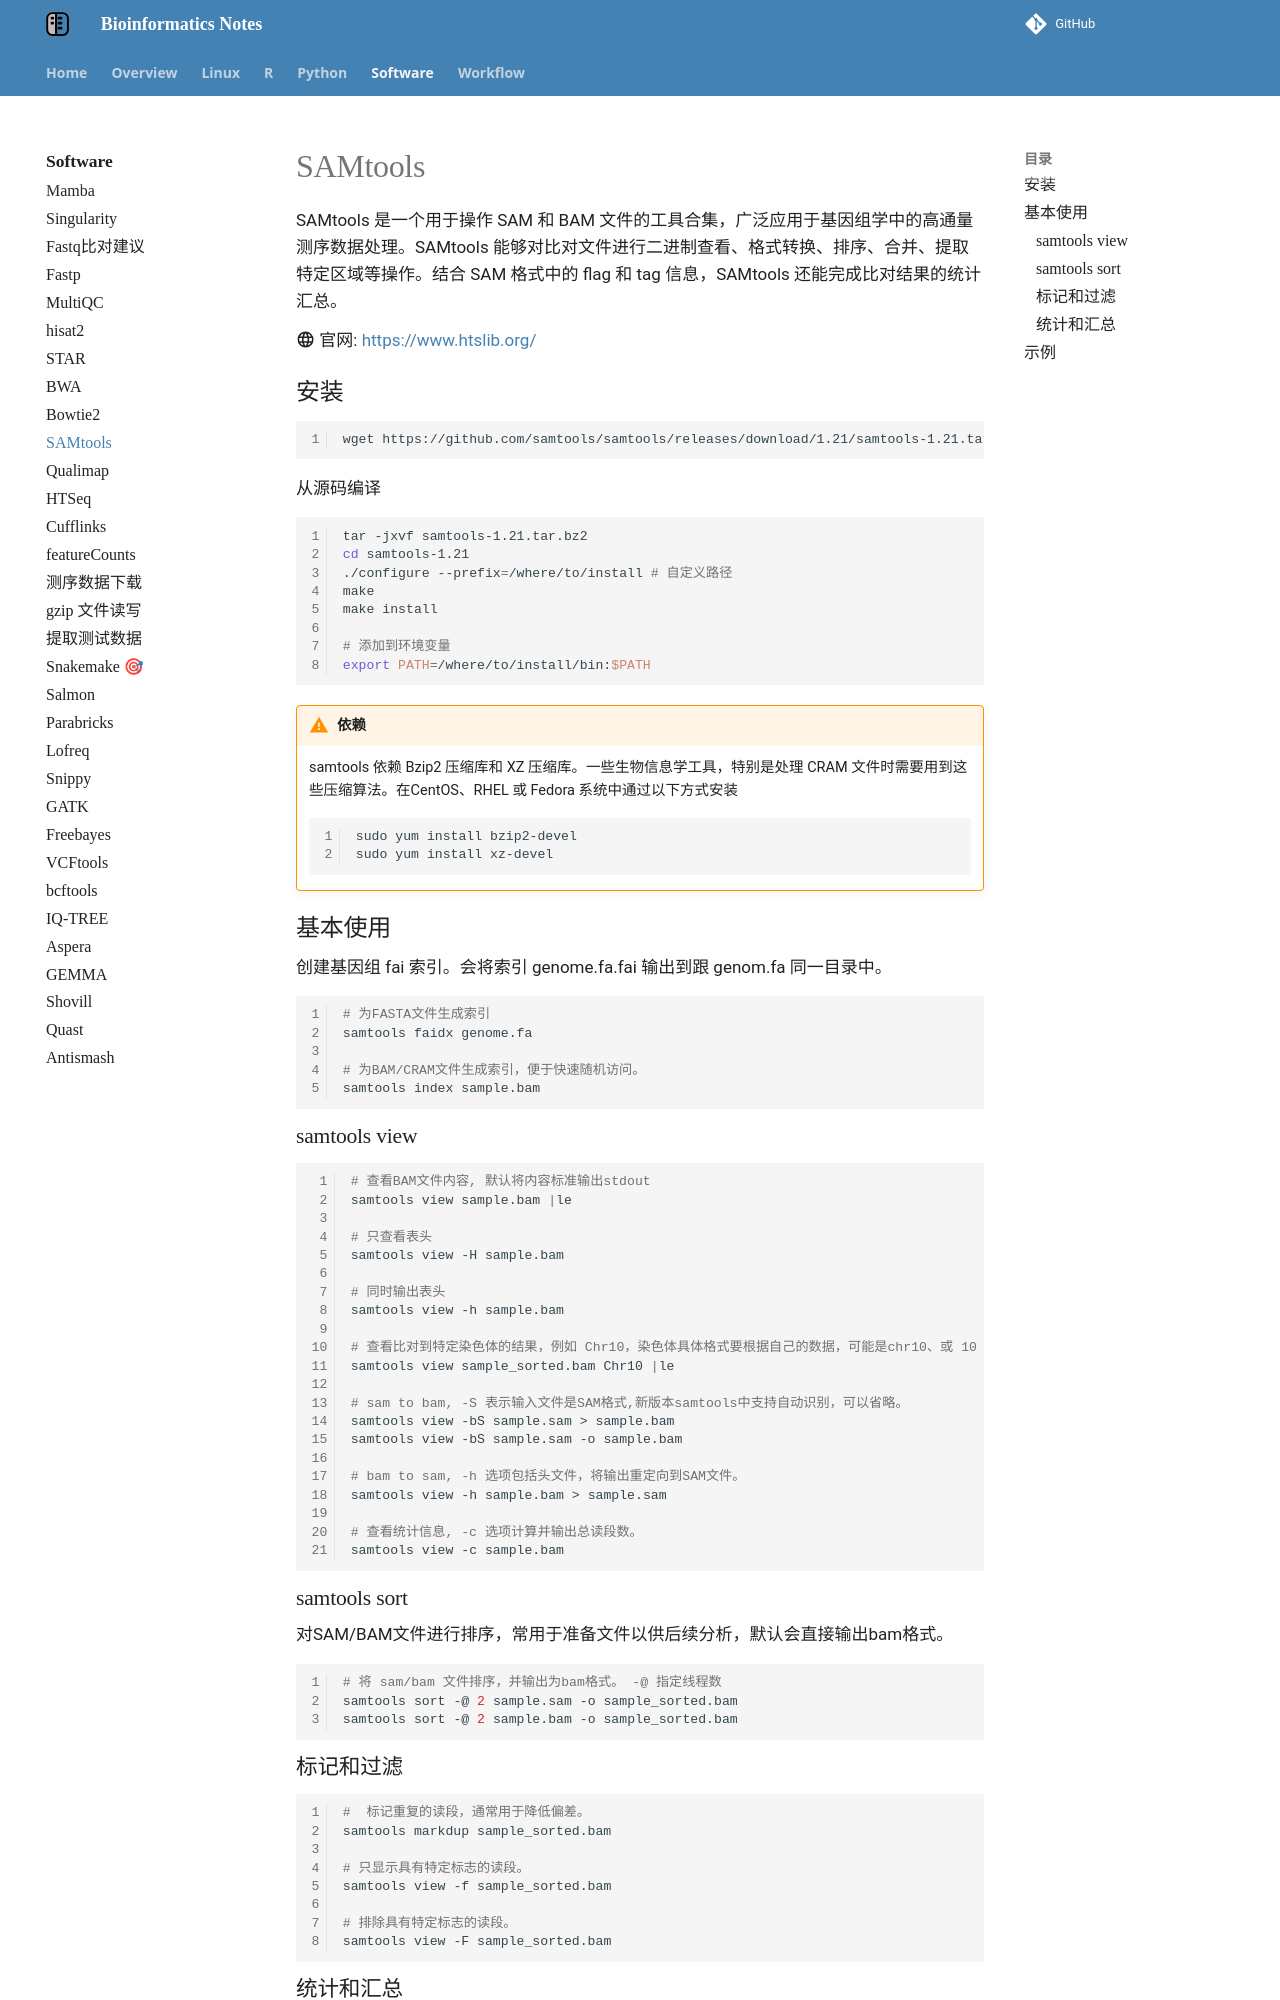

repository: YanggWu/Bioinfo-Notes · page: Software/Samtools/index.html · generator: mkdocs

# SAMtools

SAMtools 是一个用于操作 SAM 和 BAM 文件的工具合集，广泛应用于基因组学中的高通量测序数据处理。SAMtools 能够对比对文件进行二进制查看、格式转换、排序、合并、提取特定区域等操作。结合 SAM 格式中的 flag 和 tag 信息，SAMtools 还能完成比对结果的统计汇总。

:material-web: 官网: <https://www.htslib.org/>

## 安装

```bash
wget https://github.com/samtools/samtools/releases/download/1.21/samtools-1.21.tar.bz2
```

从源码编译

```bash
tar -jxvf samtools-1.21.tar.bz2
cd samtools-1.21
./configure --prefix=/where/to/install # 自定义路径
make
make install

# 添加到环境变量
export PATH=/where/to/install/bin:$PATH 
```

!!! warning "依赖"
    samtools 依赖 Bzip2 压缩库和 XZ 压缩库。一些生物信息学工具，特别是处理 CRAM 文件时需要用到这些压缩算法。在CentOS、RHEL 或 Fedora 系统中通过以下方式安装
    ```bash
    sudo yum install bzip2-devel
    sudo yum install xz-devel
    ```

## 基本使用

创建基因组 fai 索引。会将索引 genome.fa.fai 输出到跟 genom.fa 同一目录中。

```bash
# 为FASTA文件生成索引
samtools faidx genome.fa

# 为BAM/CRAM文件生成索引，便于快速随机访问。
samtools index sample.bam
```

### samtools view

```bash
# 查看BAM文件内容, 默认将内容标准输出stdout
samtools view sample.bam |le

# 只查看表头
samtools view -H sample.bam

# 同时输出表头
samtools view -h sample.bam

# 查看比对到特定染色体的结果，例如 Chr10，染色体具体格式要根据自己的数据，可能是chr10、或 10
samtools view sample_sorted.bam Chr10 |le

# sam to bam, -S 表示输入文件是SAM格式,新版本samtools中支持自动识别，可以省略。
samtools view -bS sample.sam > sample.bam
samtools view -bS sample.sam -o sample.bam

# bam to sam, -h 选项包括头文件，将输出重定向到SAM文件。
samtools view -h sample.bam > sample.sam

# 查看统计信息, -c 选项计算并输出总读段数。
samtools view -c sample.bam
```

### samtools sort

对SAM/BAM文件进行排序，常用于准备文件以供后续分析，默认会直接输出bam格式。

```bash
# 将 sam/bam 文件排序，并输出为bam格式。 -@ 指定线程数
samtools sort -@ 2 sample.sam -o sample_sorted.bam
samtools sort -@ 2 sample.bam -o sample_sorted.bam
```
